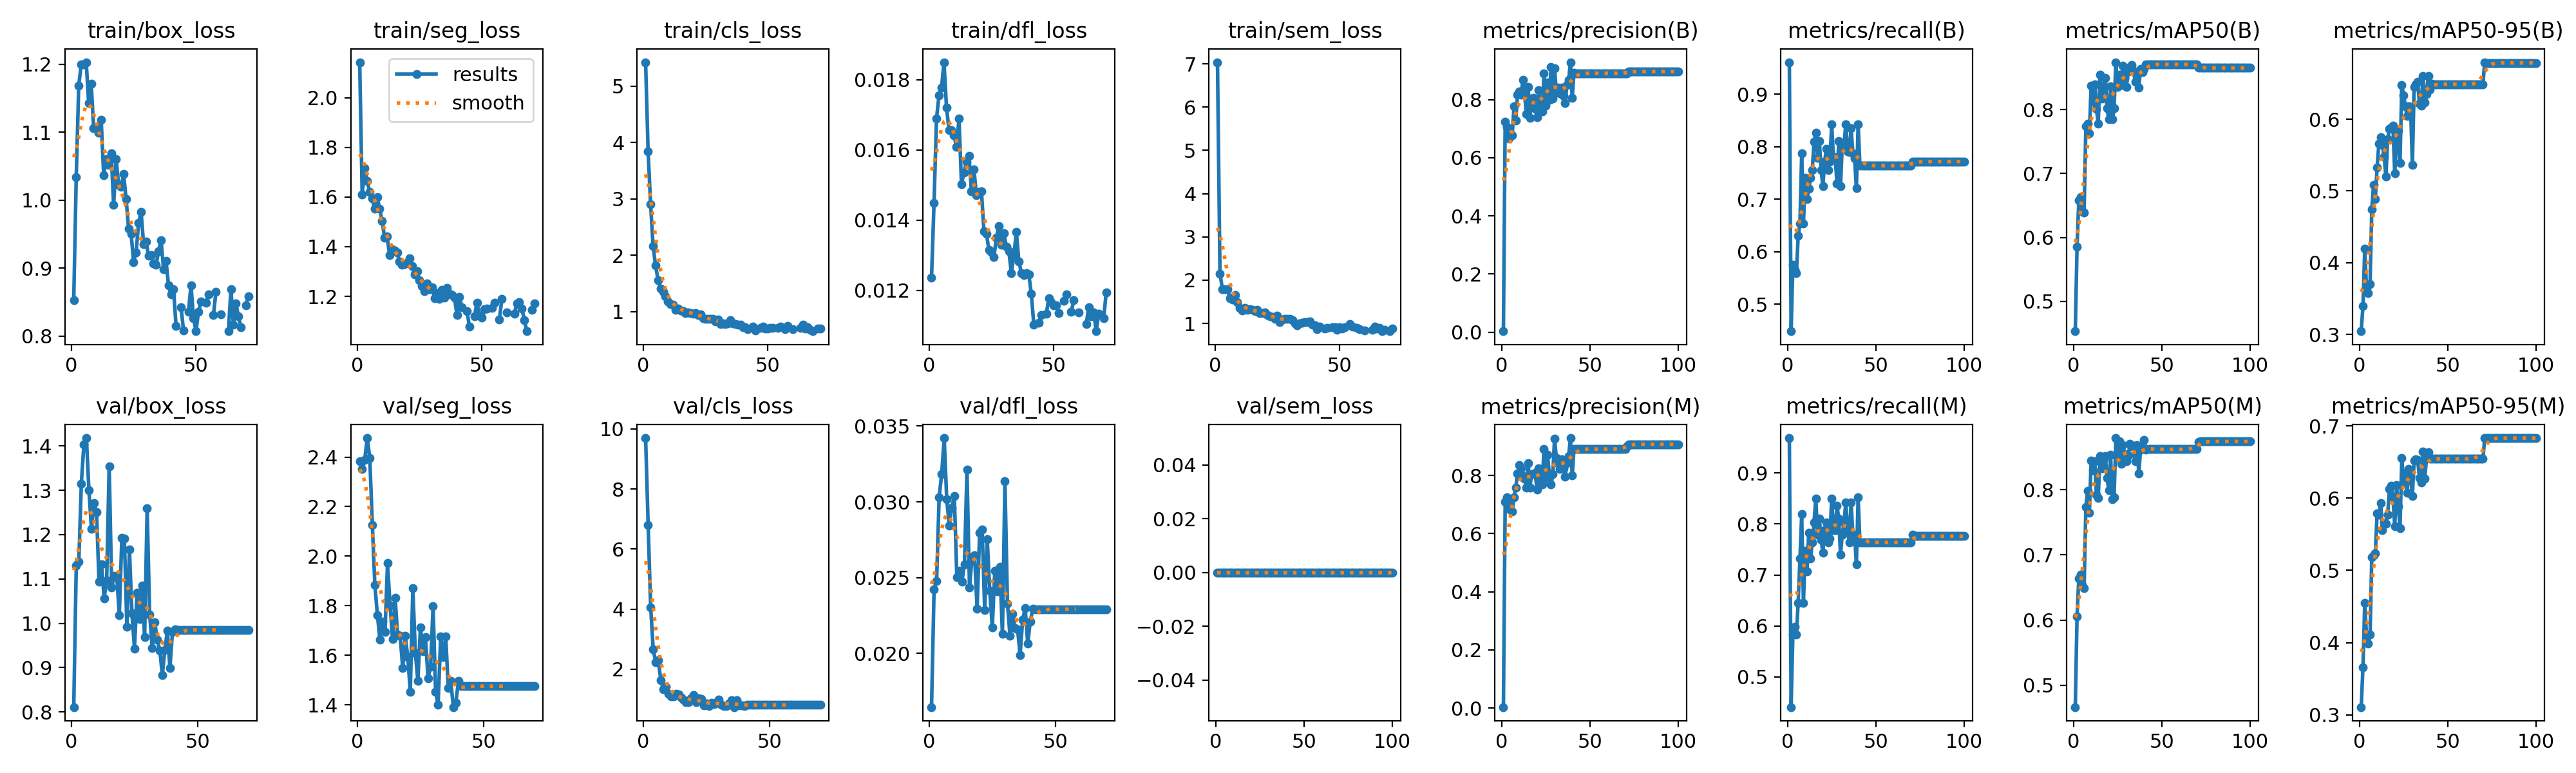

Source data for this figure (header and first rows):
epoch, time, train/box_loss, train/seg_loss, train/cls_loss, train/dfl_loss, train/sem_loss, metrics/precision(B), metrics/recall(B), metrics/mAP50(B), metrics/mAP50-95(B), metrics/precision(M), metrics/recall(M), metrics/mAP50(M), metrics/mAP50-95(M), val/box_loss, val/seg_loss, val/cls_loss, val/dfl_loss, val/sem_loss, lr/pg0, lr/pg1, lr/pg2
1, 45.8, 0.8529, 2.143, 5.426, 0.01236, 7.037, 0.00339, 0.9606, 0.4535, 0.3044, 0.00342, 0.9685, 0.4667, 0.3107, 0.8109, 2.383, 9.697, 0.01645, 0, 0.0006545, 0.0006545, 0.0006545
2, 69.36, 1.034, 1.61, 3.839, 0.0145, 2.15, 0.7231, 0.4488, 0.5857, 0.3398, 0.7104, 0.4409, 0.6057, 0.3661, 1.131, 2.351, 6.811, 0.02422, 0, 0.001308, 0.001308, 0.001308
3, 92.95, 1.169, 1.717, 2.908, 0.0169, 1.788, 0.7072, 0.5748, 0.6584, 0.4196, 0.7242, 0.5827, 0.6641, 0.4546, 1.138, 2.389, 4.066, 0.02479, 0, 0.001949, 0.001949, 0.001949
4, 117, 1.2, 1.665, 2.165, 0.01756, 1.789, 0.6663, 0.5659, 0.6636, 0.365, 0.6843, 0.5984, 0.6699, 0.4104, 1.315, 2.477, 2.67, 0.0303, 0, 0.001941, 0.001941, 0.001941
5, 141.3, 1.2, 1.62, 1.815, 0.01778, 1.787, 0.6762, 0.5591, 0.6415, 0.3579, 0.7132, 0.5827, 0.6535, 0.399, 1.403, 2.396, 2.231, 0.03183, 0, 0.001921, 0.001921, 0.001921
6, 165.5, 1.203, 1.593, 1.562, 0.0185, 1.581, 0.6779, 0.6299, 0.6389, 0.3704, 0.6766, 0.6457, 0.649, 0.4107, 1.418, 2.127, 2.295, 0.03421, 0, 0.001901, 0.001901, 0.001901
7, 189.6, 1.143, 1.553, 1.404, 0.01721, 1.552, 0.777, 0.6535, 0.7742, 0.4742, 0.7248, 0.7323, 0.773, 0.5184, 1.301, 1.884, 1.642, 0.03017, 0, 0.001881, 0.001881, 0.001881
8, 213.6, 1.171, 1.599, 1.349, 0.01657, 1.651, 0.7286, 0.7874, 0.7783, 0.5089, 0.7582, 0.8189, 0.7983, 0.5211, 1.212, 1.762, 1.331, 0.02843, 0, 0.001861, 0.001861, 0.001861
9, 237.9, 1.106, 1.554, 1.277, 0.01657, 1.493, 0.8162, 0.6535, 0.7634, 0.489, 0.8064, 0.6457, 0.7647, 0.5235, 1.271, 1.663, 1.42, 0.02964, 0, 0.001842, 0.001842, 0.001842
10, 261.9, 1.107, 1.503, 1.184, 0.01642, 1.358, 0.8278, 0.7402, 0.8379, 0.5323, 0.8366, 0.748, 0.8448, 0.5787, 1.25, 1.735, 1.191, 0.03037, 0, 0.001822, 0.001822, 0.001822
11, 286, 1.099, 1.436, 1.135, 0.01609, 1.298, 0.8163, 0.6998, 0.8119, 0.5656, 0.8253, 0.707, 0.8294, 0.5774, 1.093, 1.694, 1.107, 0.02502, 0, 0.001802, 0.001802, 0.001802
12, 310.1, 1.118, 1.442, 1.128, 0.01689, 1.357, 0.8673, 0.7203, 0.8396, 0.5751, 0.7992, 0.7835, 0.8438, 0.5932, 1.133, 1.971, 1.105, 0.02545, 0, 0.001782, 0.001782, 0.001782
13, 334.2, 1.037, 1.365, 1.034, 0.01503, 1.316, 0.8206, 0.7402, 0.8016, 0.5637, 0.7901, 0.7323, 0.7926, 0.5559, 1.056, 1.802, 1.187, 0.02473, 0, 0.001762, 0.001762, 0.001762
14, 358.2, 1.06, 1.389, 1.058, 0.01536, 1.322, 0.7511, 0.7559, 0.7782, 0.548, 0.7589, 0.7638, 0.7871, 0.5656, 1.097, 1.666, 1.16, 0.02586, 0, 0.001743, 0.001743, 0.001743
15, 382, 1.052, 1.384, 1.024, 0.01566, 1.308, 0.8441, 0.8099, 0.8548, 0.5198, 0.8432, 0.8032, 0.8514, 0.5648, 1.355, 1.832, 1.052, 0.03211, 0, 0.001723, 0.001723, 0.001723
16, 405.9, 1.069, 1.376, 1.012, 0.01583, 1.284, 0.7384, 0.8268, 0.8173, 0.5726, 0.7595, 0.8504, 0.8323, 0.577, 1.081, 1.682, 0.9922, 0.02434, 0, 0.001703, 0.001703, 0.001703
17, 429.9, 0.9932, 1.339, 0.9804, 0.01483, 1.318, 0.8047, 0.7789, 0.8372, 0.5864, 0.8047, 0.7789, 0.8457, 0.613, 1.107, 1.678, 0.8969, 0.02632, 0, 0.001683, 0.001683, 0.001683
18, 453.9, 1.06, 1.328, 0.9902, 0.01544, 1.245, 0.8054, 0.811, 0.8497, 0.5885, 0.8054, 0.811, 0.8516, 0.6169, 1.106, 1.548, 0.8948, 0.02647, 0, 0.001663, 0.001663, 0.001663
19, 477.8, 1.022, 1.33, 0.9763, 0.01472, 1.242, 0.7692, 0.7559, 0.8018, 0.5908, 0.8094, 0.7691, 0.8182, 0.6012, 1.018, 1.677, 1.029, 0.02296, 0, 0.001644, 0.001644, 0.001644
20, 501.6, 1.02, 1.334, 0.965, 0.0148, 1.256, 0.7404, 0.7244, 0.7849, 0.5242, 0.7529, 0.7436, 0.7991, 0.5609, 1.193, 1.593, 1.147, 0.02795, 0, 0.001624, 0.001624, 0.001624
21, 525.4, 1.038, 1.352, 0.9806, 0.01483, 1.194, 0.8321, 0.7716, 0.8369, 0.5684, 0.8246, 0.7874, 0.8539, 0.6179, 1.191, 1.453, 0.911, 0.02816, 0, 0.001604, 0.001604, 0.001604
22, 549.6, 1.002, 1.323, 0.9377, 0.01369, 1.162, 0.7776, 0.7953, 0.7847, 0.5837, 0.7853, 0.8032, 0.7856, 0.5887, 0.9919, 1.871, 1.039, 0.02284, 0, 0.001584, 0.001584, 0.001584
23, 573.5, 0.9577, 1.289, 0.9541, 0.01362, 1.153, 0.7584, 0.7559, 0.8021, 0.5389, 0.7698, 0.7638, 0.7883, 0.5582, 1.167, 1.609, 1.006, 0.02753, 0, 0.001564, 0.001564, 0.001564
24, 597.5, 0.9505, 1.301, 0.8864, 0.01315, 1.111, 0.8909, 0.7716, 0.8742, 0.6481, 0.8909, 0.7716, 0.879, 0.6552, 1.022, 1.496, 0.7929, 0.02412, 0, 0.001545, 0.001545, 0.001545
25, 621.3, 0.9092, 1.265, 0.8754, 0.0131, 1.183, 0.7806, 0.8425, 0.8358, 0.6337, 0.7909, 0.8504, 0.8497, 0.6224, 0.9432, 1.712, 0.8622, 0.02173, 0, 0.001525, 0.001525, 0.001525
26, 645.2, 0.9235, 1.242, 0.8701, 0.01295, 1.03, 0.8587, 0.7795, 0.8544, 0.6184, 0.8716, 0.7874, 0.8745, 0.6348, 1.068, 1.615, 0.7692, 0.02546, 0, 0.001505, 0.001505, 0.001505
27, 669.2, 0.9663, 1.222, 0.8723, 0.01351, 1.088, 0.7994, 0.7795, 0.8384, 0.6043, 0.8078, 0.7874, 0.8392, 0.6071, 1.009, 1.672, 0.8811, 0.0241, 0, 0.001485, 0.001485, 0.001485
28, 693.2, 0.9829, 1.251, 0.8723, 0.01384, 1.1, 0.9115, 0.7297, 0.8687, 0.618, 0.7685, 0.8363, 0.8681, 0.6404, 1.085, 1.507, 0.8436, 0.02569, 0, 0.001465, 0.001465, 0.001465
29, 717.3, 0.9351, 1.228, 0.8292, 0.0133, 1.111, 0.8046, 0.811, 0.8484, 0.6169, 0.8046, 0.811, 0.8542, 0.6307, 0.969, 1.552, 0.9123, 0.02127, 0, 0.001446, 0.001446, 0.001446
30, 741.2, 0.9395, 1.235, 0.8564, 0.01363, 1.112, 0.9079, 0.7244, 0.8357, 0.5364, 0.9276, 0.7402, 0.844, 0.6034, 1.259, 1.799, 0.9868, 0.03135, 0, 0.001426, 0.001426, 0.001426
31, 765.2, 0.918, 1.193, 0.7798, 0.01324, 1.078, 0.8258, 0.8032, 0.8593, 0.6454, 0.8604, 0.7795, 0.8528, 0.6516, 1.02, 1.451, 0.817, 0.02327, 0, 0.001406, 0.001406, 0.001406
32, 789.2, 0.9194, 1.213, 0.7939, 0.01311, 1.004, 0.8425, 0.8032, 0.8664, 0.6482, 0.8425, 0.8032, 0.8698, 0.654, 0.9442, 1.401, 0.7745, 0.02115, 0, 0.001386, 0.001386, 0.001386
33, 813.2, 0.9073, 1.191, 0.7791, 0.01249, 0.9573, 0.8226, 0.8425, 0.8696, 0.6524, 0.8226, 0.8425, 0.8658, 0.6528, 1.003, 1.676, 0.782, 0.02262, 0, 0.001366, 0.001366, 0.001366
34, 837.2, 0.905, 1.227, 0.7873, 0.01301, 0.9969, 0.8409, 0.7906, 0.8612, 0.6219, 0.8556, 0.793, 0.8674, 0.628, 0.9628, 1.592, 0.8682, 0.02167, 0, 0.001347, 0.001347, 0.001347
35, 861.2, 0.9246, 1.195, 0.8469, 0.01367, 1.017, 0.8134, 0.7895, 0.8439, 0.6187, 0.8252, 0.7638, 0.8433, 0.6215, 0.939, 1.675, 0.9639, 0.02158, 0, 0.001327, 0.001327, 0.001327
36, 885.1, 0.9415, 1.233, 0.7893, 0.01283, 1.024, 0.7888, 0.8347, 0.8537, 0.6603, 0.7962, 0.8425, 0.8683, 0.6645, 0.8832, 1.467, 0.7401, 0.0199, 0, 0.001307, 0.001307, 0.001307
37, 909, 0.8987, 1.211, 0.7834, 0.0125, 1.034, 0.8501, 0.7874, 0.8346, 0.6234, 0.8416, 0.7795, 0.8245, 0.627, 0.9403, 1.496, 0.9602, 0.02222, 0, 0.001287, 0.001287, 0.001287
38, 932.7, 0.9103, 1.205, 0.766, 0.01244, 1.039, 0.8681, 0.7772, 0.8633, 0.6354, 0.8681, 0.7772, 0.861, 0.6544, 0.9836, 1.39, 0.8019, 0.023, 0, 0.001267, 0.001267, 0.001267
39, 956.6, 0.8743, 1.194, 0.7681, 0.01249, 0.9746, 0.929, 0.7211, 0.8584, 0.6604, 0.929, 0.7211, 0.865, 0.6634, 0.8989, 1.408, 0.7991, 0.02063, 0, 0.001248, 0.001248, 0.001248
40, 980.4, 0.8614, 1.125, 0.7211, 0.01245, 0.9517, 0.8071, 0.8425, 0.8637, 0.641, 0.8003, 0.8521, 0.8764, 0.6546, 0.98, 1.495, 0.778, 0.0221, 0, 0.001228, 0.001228, 0.001228
41, 1004, 0.8694, 1.197, 0.7231, 0.0119, 0.87, 0.8921, 0.7638, 0.8704, 0.6492, 0.8921, 0.7638, 0.8617, 0.6543, 0.9857, 1.475, 0.8123, 0.02293, 0, 0.001208, 0.001208, 0.001208
42, 1051, 0.8151, 1.155, 0.6909, 0.01102, 0.9305, 0.8911, 0.7638, 0.8707, 0.6488, 0.8911, 0.7638, 0.8619, 0.6544, 0.9851, 1.475, 0.8115, 0.02291, 0, 0.001188, 0.001188, 0.001188
43, 1098, nan, nan, nan, nan, nan, 0.8911, 0.7638, 0.8707, 0.6488, 0.8911, 0.7638, 0.8619, 0.6544, 0.9851, 1.475, 0.8115, 0.02291, 0, 0.001168, 0.001168, 0.001168
44, 1145, 0.8428, 1.141, 0.738, 0.01109, 0.8878, 0.8911, 0.7638, 0.8707, 0.6488, 0.8911, 0.7638, 0.8619, 0.6544, 0.9851, 1.475, 0.8115, 0.02291, 0, 0.001149, 0.001149, 0.001149
45, 1192, 0.8083, 1.078, 0.6695, 0.0113, 0.8974, 0.8911, 0.7638, 0.8707, 0.6488, 0.8911, 0.7638, 0.8619, 0.6544, 0.9851, 1.475, 0.8115, 0.02291, 0, 0.001129, 0.001129, 0.001129
46, 1239, nan, nan, nan, nan, nan, 0.8911, 0.7638, 0.8707, 0.6488, 0.8911, 0.7638, 0.8619, 0.6544, 0.9851, 1.475, 0.8115, 0.02291, 0, 0.001109, 0.001109, 0.001109
47, 1287, 0.8361, 1.12, 0.7078, 0.01133, 0.9092, 0.8911, 0.7638, 0.8707, 0.6488, 0.8911, 0.7638, 0.8619, 0.6544, 0.9851, 1.475, 0.8115, 0.02291, 0, 0.001089, 0.001089, 0.001089
48, 1334, 0.875, 1.173, 0.7402, 0.01178, 0.9052, 0.8911, 0.7638, 0.8707, 0.6488, 0.8911, 0.7638, 0.8619, 0.6544, 0.9851, 1.475, 0.8115, 0.02291, 0, 0.001069, 0.001069, 0.001069
49, 1381, 0.8267, 1.122, 0.7015, 0.01167, 0.8593, 0.8911, 0.7638, 0.8707, 0.6488, 0.8911, 0.7638, 0.8619, 0.6544, 0.9851, 1.475, 0.8115, 0.02291, 0, 0.00105, 0.00105, 0.00105
50, 1429, 0.8075, 1.114, 0.7007, 0.01157, 0.9077, 0.8911, 0.7638, 0.8707, 0.6488, 0.8911, 0.7638, 0.8619, 0.6544, 0.9851, 1.475, 0.8115, 0.02291, 0, 0.00103, 0.00103, 0.00103
51, 1476, 0.8354, 1.147, 0.7138, 0.01158, 0.8837, 0.8911, 0.7638, 0.8707, 0.6488, 0.8911, 0.7638, 0.8619, 0.6544, 0.9851, 1.475, 0.8115, 0.02291, 0, 0.00101, 0.00101, 0.00101
52, 1524, 0.8511, 1.149, 0.7088, 0.01136, 0.9052, 0.8911, 0.7638, 0.8707, 0.6488, 0.8911, 0.7638, 0.8619, 0.6544, 0.9851, 1.475, 0.8115, 0.02291, 0, 0.0009902, 0.0009902, 0.0009902
53, 1571, nan, nan, nan, nan, nan, 0.8911, 0.7638, 0.8707, 0.6488, 0.8911, 0.7638, 0.8619, 0.6544, 0.9851, 1.475, 0.8115, 0.02291, 0, 0.0009704, 0.0009704, 0.0009704
54, 1618, 0.8492, 1.154, 0.7145, 0.01171, 0.9912, 0.8911, 0.7638, 0.8707, 0.6488, 0.8911, 0.7638, 0.8619, 0.6544, 0.9851, 1.475, 0.8115, 0.02291, 0, 0.0009506, 0.0009506, 0.0009506
55, 1666, 0.8612, 1.175, 0.7393, 0.01189, 0.9228, 0.8911, 0.7638, 0.8707, 0.6488, 0.8911, 0.7638, 0.8619, 0.6544, 0.9851, 1.475, 0.8115, 0.02291, 0, 0.0009308, 0.0009308, 0.0009308
56, 1713, nan, nan, nan, nan, nan, 0.8911, 0.7638, 0.8707, 0.6488, 0.8911, 0.7638, 0.8619, 0.6544, 0.9851, 1.475, 0.8115, 0.02291, 0, 0.000911, 0.000911, 0.000911
57, 1760, 0.8312, 1.107, 0.6904, 0.01139, 0.8948, 0.8911, 0.7638, 0.8707, 0.6488, 0.8911, 0.7638, 0.8619, 0.6544, 0.9851, 1.475, 0.8115, 0.02291, 0, 0.0008912, 0.0008912, 0.0008912
58, 1807, 0.8656, 1.19, 0.7482, 0.01172, 0.8608, 0.8911, 0.7638, 0.8707, 0.6488, 0.8911, 0.7638, 0.8619, 0.6544, 0.9851, 1.475, 0.8115, 0.02291, 0, 0.0008714, 0.0008714, 0.0008714
59, 1855, nan, nan, nan, nan, nan, 0.8911, 0.7638, 0.8707, 0.6488, 0.8911, 0.7638, 0.8619, 0.6544, 0.9851, 1.475, 0.8115, 0.02291, 0, 0.0008516, 0.0008516, 0.0008516
60, 1902, 0.8317, 1.135, 0.6884, 0.01138, 0.8422, 0.8911, 0.7638, 0.8707, 0.6488, 0.8911, 0.7638, 0.8619, 0.6544, 0.9851, 1.475, 0.8115, 0.02291, 0, 0.0008318, 0.0008318, 0.0008318
... 40 more rows
